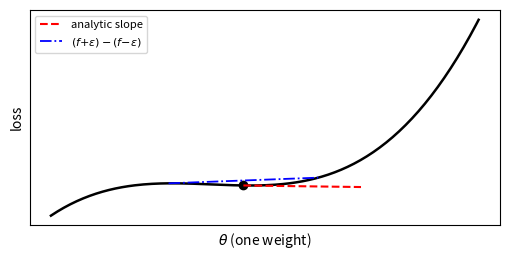

Generate this figure with matplotlib: (Note: this script raises an exception after producing the figure.)
import numpy as np, matplotlib; matplotlib.use("Agg")
import matplotlib.pyplot as plt
x=np.linspace(0,4,200);f=lambda t:(t-1.5)**3 - .4*(t-1.5)+1
fig,ax=plt.subplots(figsize=(5.2,2.7))
ax.plot(x,f(x),'k-',lw=1.8)
x0=1.8
ax.plot(x0,f(x0),'ko');x1=2.9
ax.plot([x0,x1],[f(x0),f(x0)+(x1-x0)*(f(x0+.05)-f(x0-.05))/.1],'r--',lw=1.5,
        label='analytic slope')
ax.plot([x0-.7,x0+.7],[f(x0-.7),f(x0+.7)],'b-.',lw=1.3,label=r'$(f{+}\epsilon)-(f{-}\epsilon)$')
ax.legend(fontsize=8);ax.set_xticks([]);ax.set_yticks([])
ax.set_xlabel(r"$\theta$ (one weight)");ax.set_ylabel("loss")
fig.tight_layout();fig.savefig('ch07/gradcheck.pdf')
